Run: headless pygame with SDL's dummy video driver; simulated clock (each Clock.tick advances the game by its frame time, no real sleeping); random seed 0; keys injected as events and as key.get_pressed() state; no mouse input.
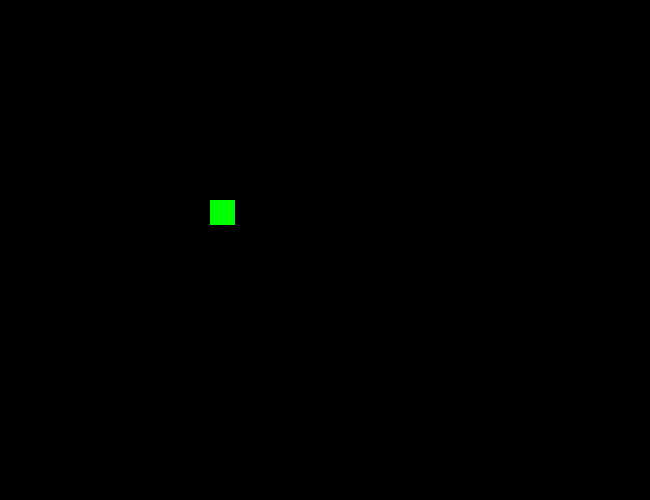
Frame 1 of 4 · flips 1–60 · no input
Frame 2 of 4 · flips 61–180 · tapped SPACE, RETURN · held RIGHT (→), D · screen unchanged from frame 1, image omitted
Frame 3 of 4 · flips 181–300 · held DOWN (↓), S · screen unchanged from frame 2, image omitted
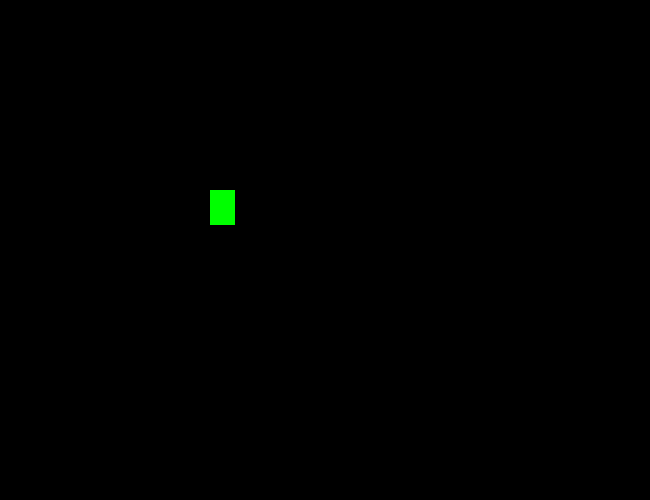
Frame 4 of 4 · flips 301–420 · held LEFT (←), A, UP (↑), W

The pygame program that drew these frames:

import pygame
import random
import sys
from pygame.locals import *

pygame.init()

WIDTH, HEGIHT = 650,500
SCREEN = pygame.display.set_mode((WIDTH,HEGIHT))

GREEN = (0,255,0)
RED = (255,0,0)

snake_head = 25
Clock = pygame.time.Clock()
sx = 200
sy = 200

velosity_x = 10
velosity_y = 10

while True:
    for event in pygame.event.get():
        if event.type == pygame.QUIT:
            pygame.quit()
            sys.exit()
        if event.type == KEYDOWN:
            if event.key == K_w:
               sy = sy-velosity_y
               
               
    pygame.draw.rect(SCREEN,GREEN,[sx+velosity_x, sy, snake_head, snake_head])
            
    Clock.tick(30)
    pygame.display.update()
        
